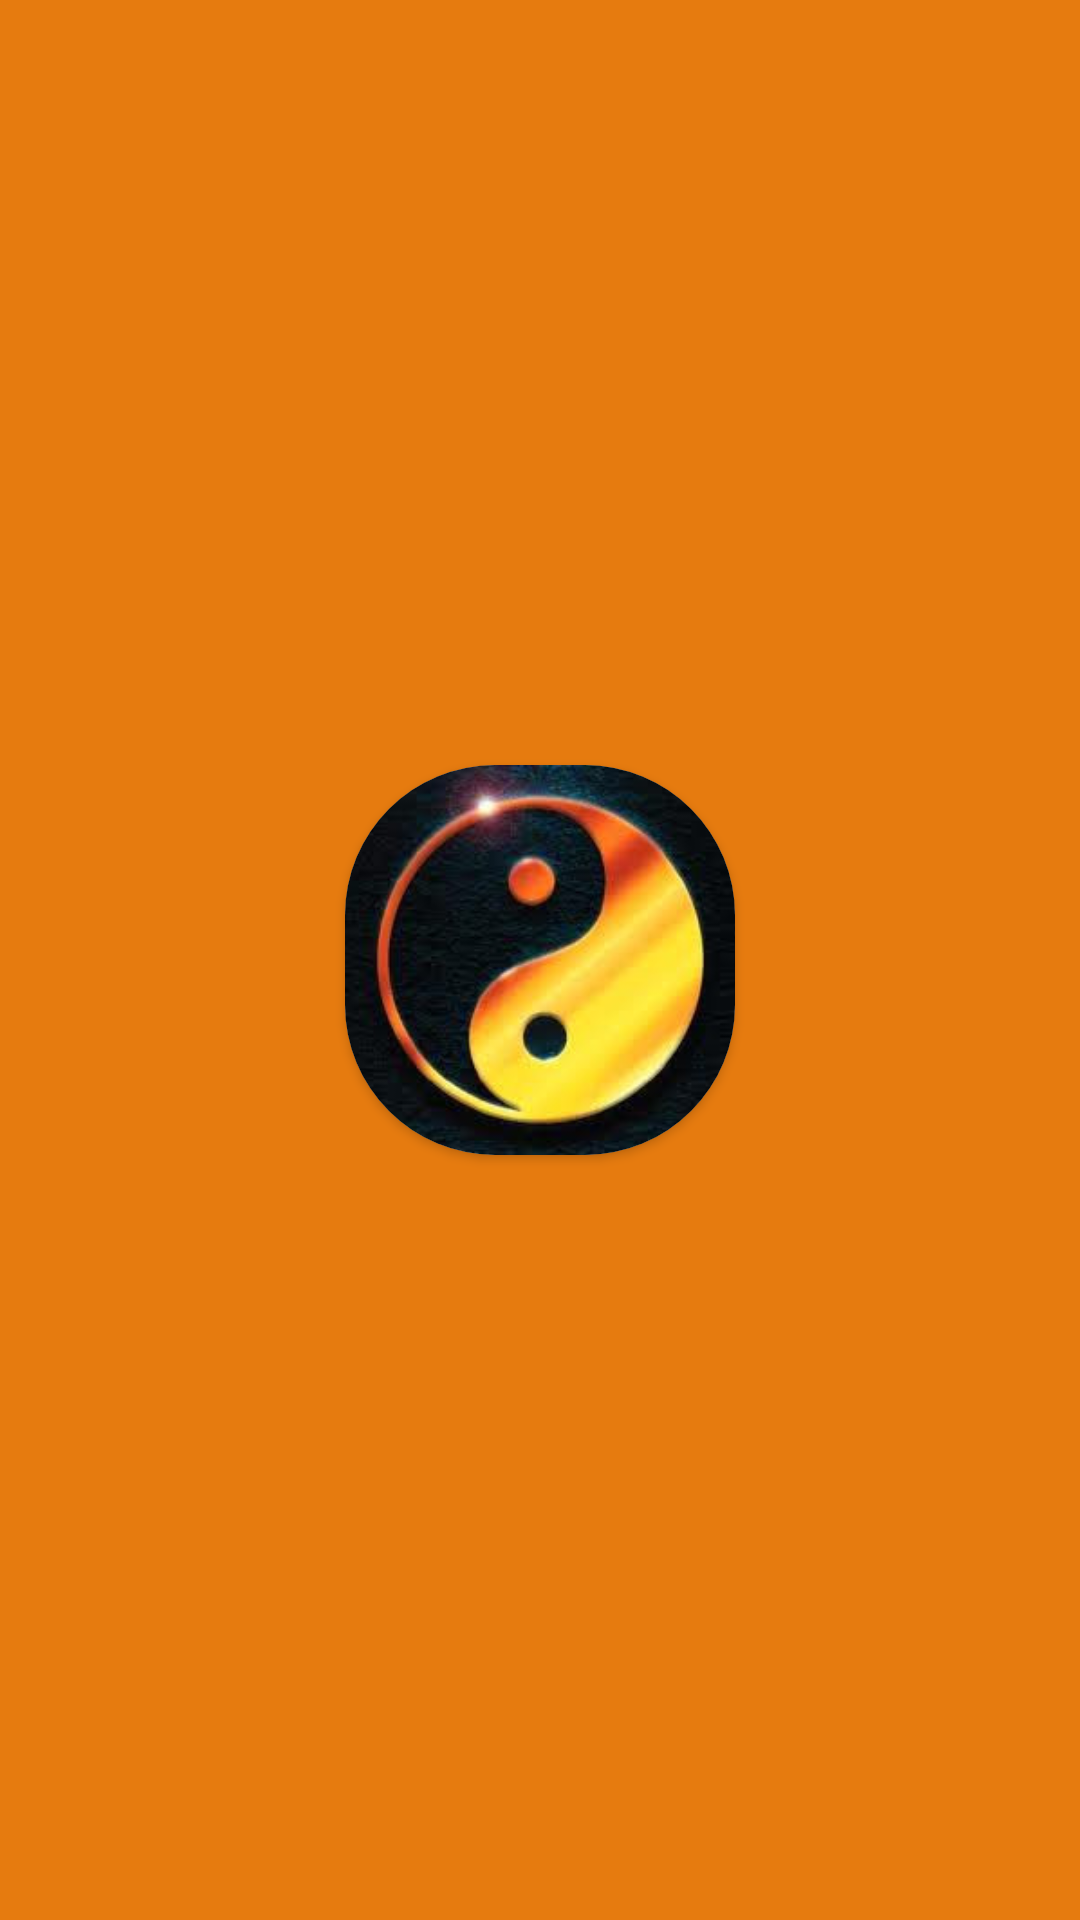

Layout XML and referenced resources for this Android screen:
<!-- AndroidManifest.xml: application theme Theme.UniversalCalendar -->
<!-- res/layout/activity_splash.xml -->
<?xml version="1.0" encoding="utf-8"?>
<layout xmlns:android="http://schemas.android.com/apk/res/android"
    xmlns:app="http://schemas.android.com/apk/res-auto">

    <androidx.constraintlayout.widget.ConstraintLayout
        android:layout_width="match_parent"
        android:layout_height="match_parent"
        android:background="@color/splash_bg">

    <androidx.cardview.widget.CardView
        android:layout_width="130dp"
        android:layout_height="130dp"
        app:cardCornerRadius="50dp"
        app:layout_constraintBottom_toBottomOf="parent"
        app:layout_constraintEnd_toEndOf="parent"
        app:layout_constraintStart_toStartOf="parent"
        app:layout_constraintTop_toTopOf="parent">

        <ImageView
            android:layout_width="match_parent"
            android:layout_height="match_parent"
            android:src="@drawable/logo"
            android:scaleType="centerCrop"
            />
    </androidx.cardview.widget.CardView>
    </androidx.constraintlayout.widget.ConstraintLayout>
</layout>
<!-- resources referenced by this layout -->
<resources>
  <color name="splash_bg">#E67B0F</color>
  <!-- drawable logo: jpg bitmap (drawable, 12348 bytes) -->
  <style name="Theme.UniversalCalendar" parent="Theme.MaterialComponents.Light.NoActionBar">
          
          <item name="colorPrimary">@color/purple_500</item>
          <item name="colorPrimaryVariant">@color/purple_700</item>
          <item name="colorOnPrimary">@color/white</item>
          
          <item name="colorSecondary">@color/teal_200</item>
          <item name="colorSecondaryVariant">@color/teal_700</item>
          <item name="colorOnSecondary">@color/black</item>
          
          <item name="android:statusBarColor">?attr/colorOnPrimary</item>
          
      </style>
  <color name="purple_500">#FF6200EE</color>
  <color name="purple_700">#FF3700B3</color>
  <color name="white">#FFFFFFFF</color>
  <color name="teal_200">#FF03DAC5</color>
  <color name="teal_700">#FF018786</color>
  <color name="black">#FF000000</color>
</resources>
